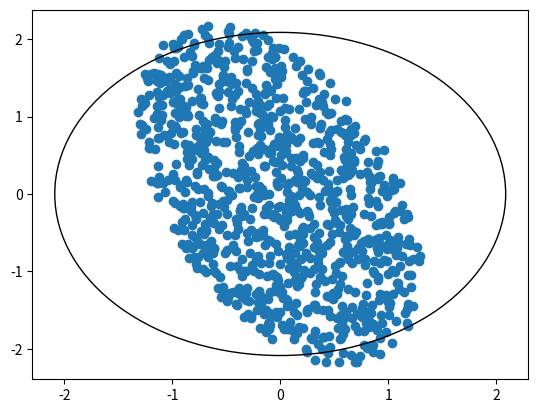
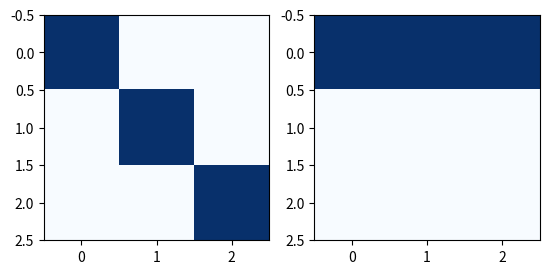

These charts were generated, in order, by the following Python code:
import numpy as np
import matplotlib.pyplot as plt

m = 2

A = np.random.randn(m,m)
b = np.random.randn(m)
x = np.linalg.solve(A, b)

kappa = np.linalg.cond(A)

# print(f'{np.linalg.cond(A) = }')

p = 1000
delta = np.zeros((p,2))
for k in range(p):
	Ap = A + 1e-10 * np.random.randn(m,m)
	xp = np.linalg.solve(Ap, b)
	delta[k,:] = ((xp - x) / np.linalg.norm(x)) / (np.linalg.norm(Ap - A) / np.linalg.norm(A))

fig,ax = plt.subplots()
ax.scatter(delta[:,0], delta[:,1])
circle = plt.Circle((0.0,0.0), kappa, fill=False)
ax.add_patch(circle)

print(f'{kappa = }')
print(f'{np.max(np.linalg.norm(delta, axis=1)) = }')

plt.show()

m = 100; n = 50

# On génère Q et R, et on calcule A = QR
R = np.triu(np.random.randn(n,n))
Q,_ = np.linalg.qr(np.random.randn(m,n))
A = Q @ R

# Q,R: f(~y)

# On calculer la décomposition QR de A
Q2, R2 = np.linalg.qr(A) # ~f(y)

# Q2, R2: ~f(y)

# Est-ce que l'algo est stable ?
print(f'{np.linalg.norm(Q2-Q) / np.linalg.norm(Q) = }')
print(f'{np.linalg.norm(R2-R) / np.linalg.norm(R) = }')

# Est-ce que l'algo est inversement stable ?
print(f'{np.linalg.norm(A - Q2 @ R2) / np.linalg.norm(A) = }')
# ||~y - y|| / ||y|| <= o(eps)

def gram_schmidt(A):
	m,n = A.shape
	Q = np.zeros((m,n))
	R = np.zeros((n,n))
	for k in range(n):
		Q[:,k] = A[:,k]
		for j in range(k):
			R[j,k] = Q[:,j] @ A[:,k]
			Q[:,k] -= R[j,k] * Q[:,j]
		R[k,k] = np.linalg.norm(Q[:,k])
		Q[:,k] /= R[k,k]
	return Q,R

def modified_gram_schmidt(A):
	m,n = A.shape
	Q = A.copy()
	R = np.zeros((n,n))
	for k in range(n):
		R[k,k] = np.linalg.norm(Q[:,k])
		Q[:,k] /= R[k,k]
		for j in range(k+1,n):
			R[k,j] = Q[:,k] @ Q[:,j]
			Q[:,j] -= R[k,j] * Q[:,k]
	return Q,R

# A = np.random.randn(20,15)

eps = 1e-8
A = np.array([
	[1, 1, 1],
	[eps, 0, 0],
	[0, eps, 0],
	[0, 0, eps]
])

Q,R = modified_gram_schmidt(A)

# Q.T @ Q == I
# R est triangulaire supÃ©rieure

fig,axs = plt.subplots(1,2)
axs[0].imshow(Q.T @ Q, cmap='Blues')
axs[1].imshow(np.abs(R), cmap='Blues')
plt.show()